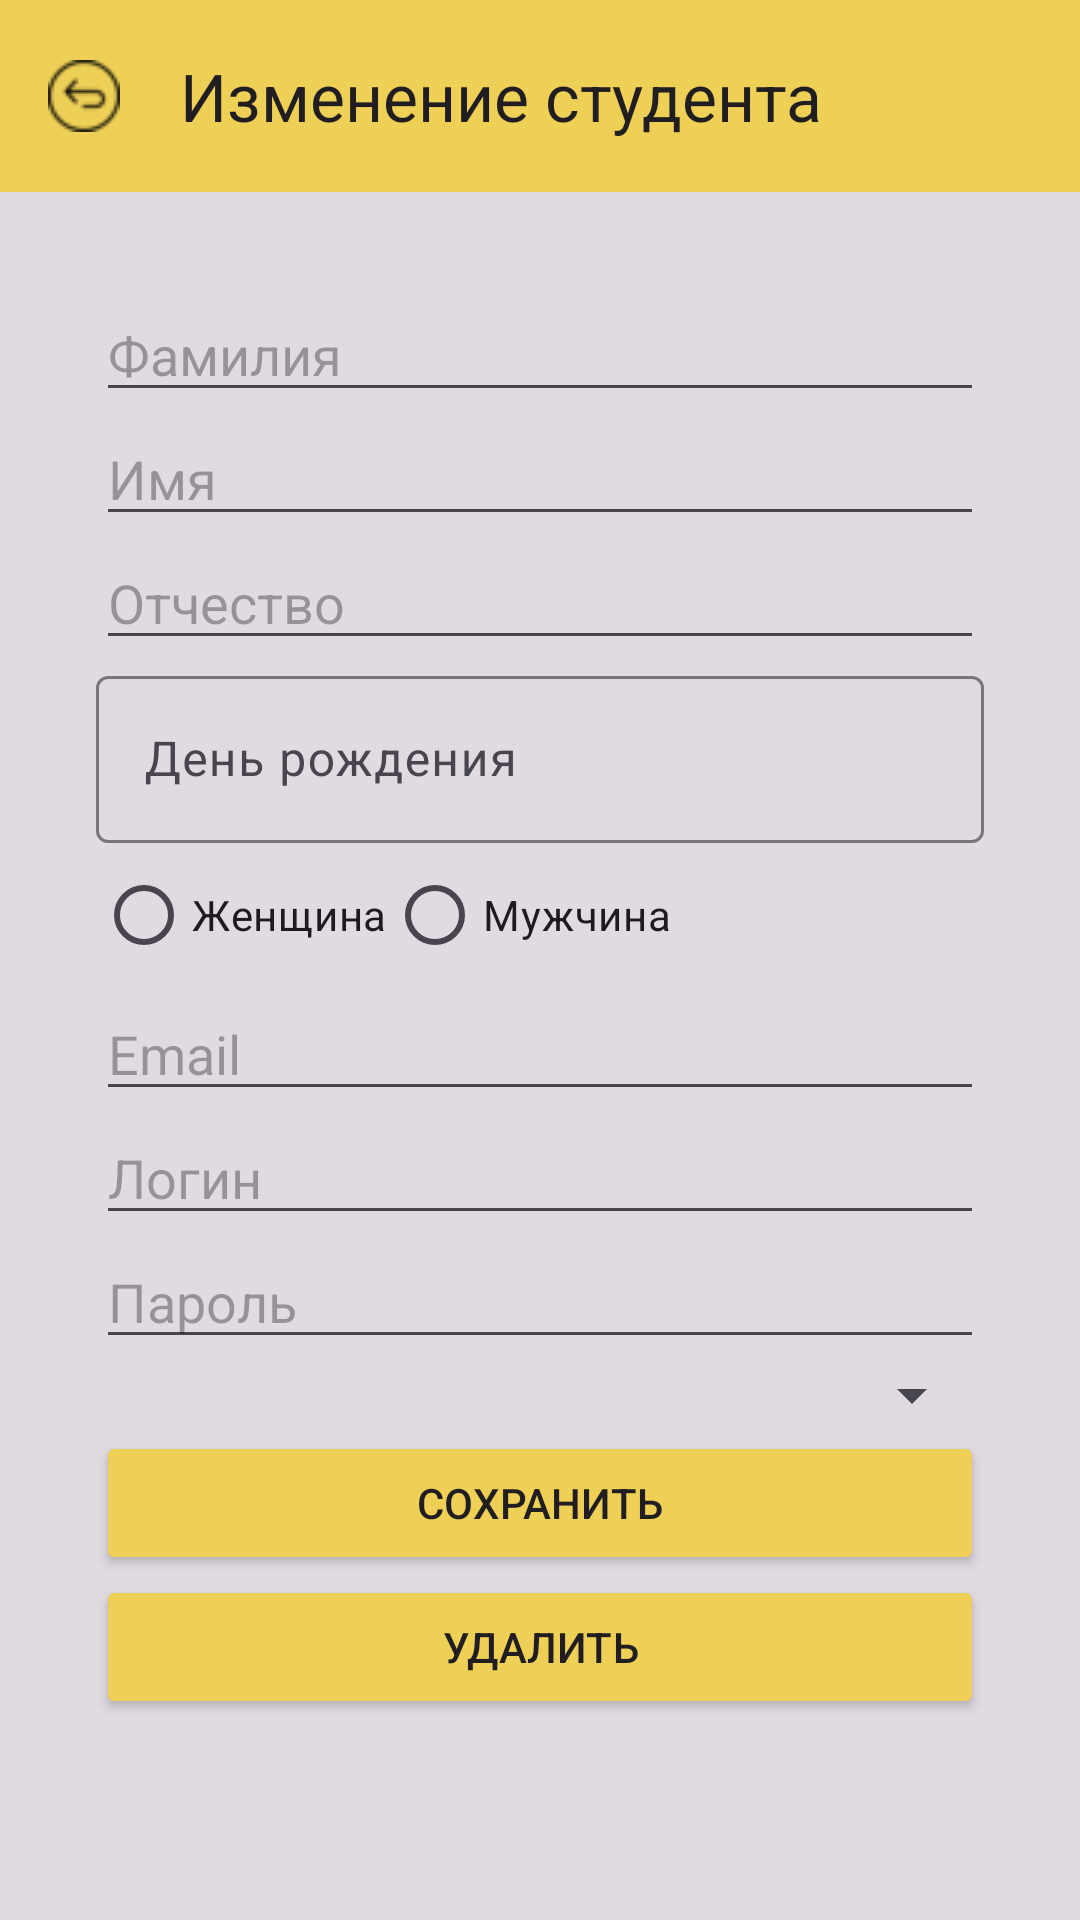

Layout XML and referenced resources for this Android screen:
<!-- AndroidManifest.xml: application theme Theme.Faculty_App -->
<!-- res/layout/activity_edit_user_to_group.xml -->
<?xml version="1.0" encoding="utf-8"?>
<androidx.coordinatorlayout.widget.CoordinatorLayout
    xmlns:android="http://schemas.android.com/apk/res/android"
    xmlns:app="http://schemas.android.com/apk/res-auto"
    android:layout_width="match_parent"
    android:layout_height="match_parent"
    android:background="#E0DBE2">

    <com.google.android.material.appbar.AppBarLayout
        android:layout_width="match_parent"
        android:layout_height="wrap_content"
        android:theme="@style/ThemeOverlay.MaterialComponents.Dark.ActionBar">

        <com.google.android.material.appbar.MaterialToolbar
            android:id="@+id/toolbar"
            android:layout_width="match_parent"
            android:layout_height="?attr/actionBarSize"
            android:background="#EFD056"
            android:theme="@style/ThemeOverlay.MaterialComponents.ActionBar"
            app:navigationIcon="@drawable/ic_arrow_back"
            app:title="Изменение студента"
            app:titleTextColor="#201E21" />
    </com.google.android.material.appbar.AppBarLayout>

    <ScrollView
        android:layout_width="match_parent"
        android:layout_height="match_parent"
        android:layout_margin="16dp"
        app:layout_behavior="@string/appbar_scrolling_view_behavior">

        <LinearLayout
            android:layout_width="match_parent"
            android:layout_height="wrap_content"
            android:orientation="vertical"
            android:padding="16dp">

            
            <EditText
                android:id="@+id/editTextSurname"
                android:layout_width="match_parent"
                android:layout_height="wrap_content"
                android:hint="Фамилия" />

            <EditText
                android:id="@+id/editTextName"
                android:layout_width="match_parent"
                android:layout_height="wrap_content"
                android:hint="Имя" />

            <EditText
                android:id="@+id/editTextMiddleName"
                android:layout_width="match_parent"
                android:layout_height="wrap_content"
                android:hint="Отчество" />

            <com.google.android.material.textfield.TextInputLayout
                android:layout_width="match_parent"
                android:layout_height="wrap_content"
                android:hint="День рождения">

                <com.google.android.material.textfield.TextInputEditText
                    android:id="@+id/editTextBirthday"
                    android:layout_width="match_parent"
                    android:layout_height="wrap_content"
                    android:focusable="false"
                    android:clickable="true"
                    />
            </com.google.android.material.textfield.TextInputLayout>

            <RadioGroup
                android:id="@+id/radioGroupGender"
                android:layout_width="match_parent"
                android:layout_height="wrap_content"
                android:orientation="horizontal">

                <RadioButton
                    android:id="@+id/radioButtonFemale"
                    android:layout_width="wrap_content"
                    android:layout_height="wrap_content"
                    android:text="Женщина" />

                <RadioButton
                    android:id="@+id/radioButtonMale"
                    android:layout_width="wrap_content"
                    android:layout_height="wrap_content"
                    android:text="Мужчина" />
            </RadioGroup>

            <EditText
                android:id="@+id/editTextEmail"
                android:layout_width="match_parent"
                android:layout_height="wrap_content"
                android:hint="Email" />

            <EditText
                android:id="@+id/editTextLogin"
                android:layout_width="match_parent"
                android:layout_height="wrap_content"
                android:hint="Логин" />

            <EditText
                android:id="@+id/editTextPassword"
                android:layout_width="match_parent"
                android:layout_height="wrap_content"
                android:hint="Пароль" />

            <Spinner
                android:id="@+id/spinnerGroup"
                android:layout_width="match_parent"
                android:layout_height="wrap_content" />

            <Button
                android:id="@+id/buttonSave"
                android:layout_width="match_parent"
                android:layout_height="wrap_content"
                android:text="Сохранить"
                android:backgroundTint="#EFD056"
                android:textColor="#201E21" />
            <Button
                android:id="@+id/button_delete"
                android:layout_width="match_parent"
                android:layout_height="wrap_content"
                android:backgroundTint="#EFD056"
                android:textColor="#201E21"
                android:text="Удалить" />
        </LinearLayout>
    </ScrollView>
</androidx.coordinatorlayout.widget.CoordinatorLayout>
<!-- resources referenced by this layout -->
<resources>
  <!-- drawable ic_arrow_back: png bitmap (drawable, 1077 bytes) -->
  <style name="Theme.Faculty_App" parent="Base.Theme.Faculty_App" />
  <style name="Base.Theme.Faculty_App" parent="Theme.Material3.DayNight.NoActionBar">
          
          
      </style>
</resources>
